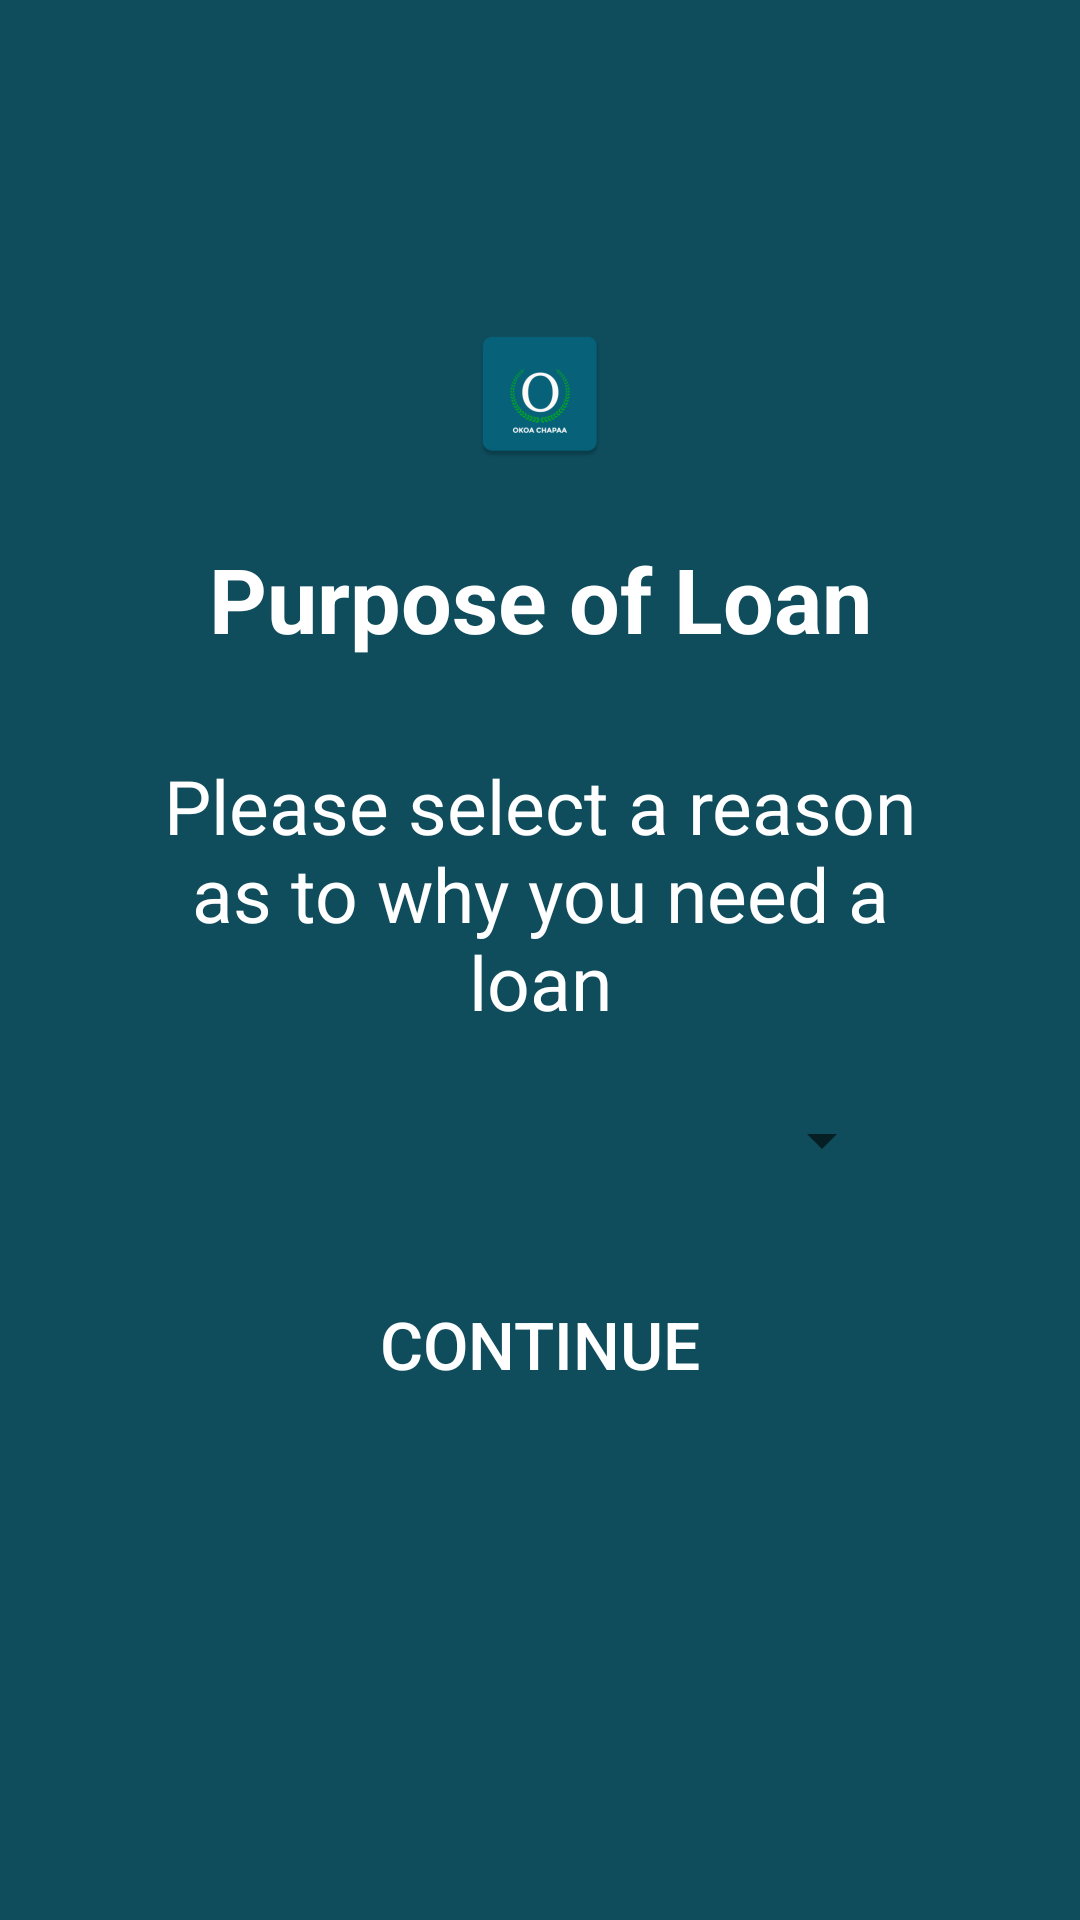

Write the Android layout XML for this screen, with the resource values it uses.
<!-- AndroidManifest.xml: application theme Theme.OkoaChapaa -->
<!-- res/layout/activity_application.xml -->
<?xml version="1.0" encoding="utf-8"?>
<androidx.constraintlayout.widget.ConstraintLayout xmlns:android="http://schemas.android.com/apk/res/android"
    xmlns:app="http://schemas.android.com/apk/res-auto"
    xmlns:tools="http://schemas.android.com/tools"
    android:layout_width="match_parent"
    android:background="@color/oxfordblue"
    android:layout_height="match_parent"
    tools:context=".application">

    <ScrollView
        android:id="@+id/scrollView3"
        android:layout_width="0dp"
        android:layout_height="wrap_content"
        android:layout_marginStart="30dp"
        android:layout_marginTop="70dp"
        android:layout_marginEnd="30dp"
        android:backgroundTint="@color/purple_500"
        android:layout_marginBottom="60dp"
        android:background="@drawable/scrollview_shape"
        app:layout_constraintBottom_toBottomOf="parent"
        app:layout_constraintEnd_toEndOf="parent"
        app:layout_constraintStart_toStartOf="parent"
        app:layout_constraintTop_toTopOf="parent"
        app:layout_constraintVertical_bias="0.0">

        <androidx.constraintlayout.widget.ConstraintLayout
            android:layout_width="match_parent"
            android:layout_height="wrap_content"
            android:orientation="vertical">

            <ImageView
                android:id="@+id/imageViewap"
                android:layout_width="wrap_content"
                android:layout_height="wrap_content"
                android:layout_marginTop="24dp"
                app:layout_constraintBottom_toBottomOf="parent"
                app:layout_constraintEnd_toEndOf="parent"
                app:layout_constraintStart_toStartOf="parent"
                app:layout_constraintTop_toTopOf="parent"
                app:layout_constraintVertical_bias="0.037"
                app:srcCompat="@mipmap/ic_launcher" />

            <TextView
                android:id="@+id/textView130"
                android:layout_width="wrap_content"
                android:layout_height="wrap_content"
                android:layout_marginTop="24dp"
                android:text="Purpose of Loan"
                android:textColor="@color/white"
                android:textSize="30sp"
                android:textStyle="bold"
                app:layout_constraintBottom_toBottomOf="parent"
                app:layout_constraintEnd_toEndOf="parent"
                app:layout_constraintStart_toStartOf="parent"
                app:layout_constraintTop_toBottomOf="@+id/imageViewap"
                app:layout_constraintVertical_bias="0.0" />

            <TextView
                android:id="@+id/textView240"
                android:layout_width="0dp"
                android:layout_height="wrap_content"
                android:layout_marginStart="24dp"
                android:layout_marginTop="32dp"
                android:layout_marginEnd="24dp"
                android:gravity="center"
                android:text="Please select a reason as to why you need a loan"
                android:textColor="@color/white"
                android:textSize="25sp"
                app:layout_constraintBottom_toBottomOf="parent"
                app:layout_constraintEnd_toEndOf="parent"
                app:layout_constraintStart_toStartOf="parent"
                app:layout_constraintTop_toBottomOf="@+id/textView130"
                app:layout_constraintVertical_bias="0.0" />

            <Spinner
                android:id="@+id/spinnerapplic"
                android:layout_width="0dp"
                android:layout_height="wrap_content"
                android:layout_marginStart="32dp"
                android:layout_marginTop="24dp"
                android:layout_marginEnd="32dp"
                app:layout_constraintBottom_toBottomOf="parent"
                app:layout_constraintEnd_toEndOf="parent"
                app:layout_constraintStart_toStartOf="parent"
                app:layout_constraintTop_toBottomOf="@+id/textView240"
                app:layout_constraintVertical_bias="0.0" />

            <Button
                android:id="@+id/continueapplic"
                android:layout_width="0dp"
                android:layout_height="wrap_content"
                android:layout_marginStart="32dp"
                android:layout_marginTop="32dp"
                android:layout_marginEnd="32dp"
                android:layout_marginBottom="32dp"
                android:background="@drawable/button_bg"
                android:paddingLeft="20dp"
                android:paddingRight="20dp"
                android:text="CONTINUE"
                android:textColor="@color/white"
                android:textSize="22sp"
                app:layout_constraintBottom_toBottomOf="parent"
                app:layout_constraintEnd_toEndOf="@+id/textView240"
                app:layout_constraintStart_toStartOf="@+id/textView240"
                app:layout_constraintTop_toBottomOf="@+id/spinnerapplic"
                app:layout_constraintVertical_bias="0.0" />

        </androidx.constraintlayout.widget.ConstraintLayout>

    </ScrollView>

    <RelativeLayout
        android:id="@+id/Banner_Container"
        android:layout_width="match_parent"
        android:layout_height="wrap_content"
        android:layout_alignParentBottom="true"
        android:gravity="center"
        app:layout_constraintBottom_toBottomOf="parent"
        app:layout_constraintEnd_toEndOf="parent"
        app:layout_constraintStart_toStartOf="parent">

        <include layout="@layout/banner_ad" />
    </RelativeLayout>

</androidx.constraintlayout.widget.ConstraintLayout>
<!-- res/layout/banner_ad.xml (included above) -->
<?xml version="1.0" encoding="utf-8"?>
<FrameLayout xmlns:android="http://schemas.android.com/apk/res/android"
    android:id="@+id/my_banner"
    android:layout_width="match_parent"
    android:layout_height="50dp">
</FrameLayout>
<!-- resources referenced by this layout -->
<resources>
  <color name="oxfordblue">#0F4C5C</color>
  <color name="purple_500">#315771</color>
  <color name="white">#FFFFFFFF</color>
  <!-- mipmap ic_launcher: png bitmap (mipmap-hdpi, 2608 bytes) -->
  <style name="Theme.OkoaChapaa" parent="Theme.AppCompat.Light.NoActionBar">
          
          <item name="colorPrimary">@color/purple_500</item>
          <item name="colorPrimaryVariant">@color/purple_700</item>
          <item name="colorOnPrimary">@color/white</item>
          
          <item name="colorSecondary">@color/teal_200</item>
          <item name="colorSecondaryVariant">@color/teal_700</item>
          <item name="colorOnSecondary">@color/black</item>
          
          <item name="android:statusBarColor">?attr/colorPrimaryVariant</item>
          
      </style>
  <color name="purple_700">#0F4C5C</color>
  <color name="teal_200">#FF03DAC5</color>
  <color name="teal_700">#33658A</color>
  <color name="black">#FF000000</color>
</resources>
